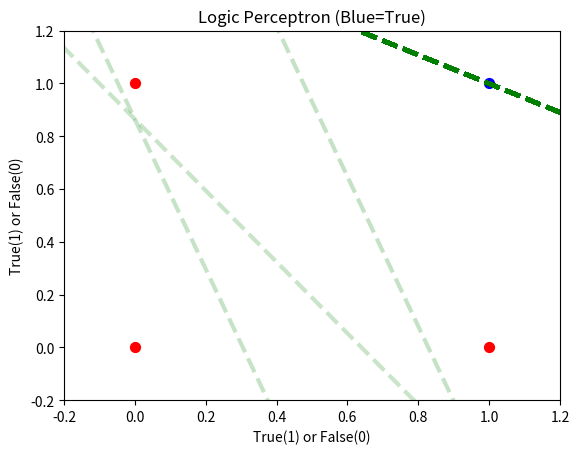

This figure's Python source:
import numpy as np
import numpy.random as rnd

# TODO: Write the input activation (called net_input) and the output function (called out_fun).
### BEGIN SOLUTION
# The net input function (weighted input signals)
net_input = lambda d, w: d @ w.T

# The output function determines the output of the neuron (1 if x > 0 else 0).
out_fun = lambda x: float(x >= 0)
### END SOLUTION


# TODO: Write a function generate_weights that generates N (= number of dimensions) + 1 (w_0) random weights.
### BEGIN SOLUTION
generate_weights = lambda dims: rnd.rand(dims + 1)
### END SOLUTION

####################################################
## Testing the perceptron with a concrete example ##
####################################################

# Dimensions for our test.
dims = 12

# Input is a row vector. (Shape is (1, 13).)
D = np.hstack((1, rnd.rand(dims) - 0.5))

# Weights are stored in a vector.
W = generate_weights(dims)

out = out_fun(net_input(D, W))

assert out == 1 or out == 0, "The output has to be either 1 or 0, but was {}".format(out)

def eval_network(t, D, W):
    """
    This function takes the trained weights of a perceptron
    and the input data (D) as well as the correct target values (t)
    and computes the overall error rate of the perceptron.
    """
    error = 0.0
    size = max(D.shape)
    for i in range(size):
        out = out_fun(net_input(D[i], W))
        error = error + abs(t[i] - out)
    # Normalize the error.
    try:
        return error.item(0) / size
    except AttributeError:
        return error / size

# Plotting functions
import matplotlib.pyplot as plt

def function_to_learn(selector, function):
    """
    Functional definitions for the perceptron to learn
    Instantiates plots for visualization of the decision boundary
    :param selector: selects which function to activate
    :return function:
    """
    plot_points = [[0,0],[0,1],[1,0],[1,1]]
    plot_colors = []

    for point in plot_points:
        plot_colors.append(function(point[0], point[1]))
    for color, point in enumerate(plot_points):
        plt.scatter(*point, s=50, c='b' if plot_colors[color] == 1 else 'r')
    print("Perceptron will now learn '{}'...\n\n".format(selector))

import matplotlib.pyplot as plt

# Change this line to choose other operators:
op = 'and'


###################################################
## Now we train our perceptron! [ML-07 Slide 33] ##
###################################################

# TODO: Write the update function (name it 'delta_fun')
#       for the weights dependent on epsilon, the target,
#       the output and the input vector.
### BEGIN SOLUTION
delta_fun = lambda ϵ, t, y, x: ϵ * (t - y) * x
### END SOLUTION

# TODO: Define suitable parameters for your problem.
# Use the following names:
#   ϵ: learning rate
#   dims: dimensions
#   training_size: the number of training samples
### BEGIN SOLUTION
ϵ = 0.1
dims = 2
training_size = 1000
### END SOLUTION

# TODO: Generate the weights (in a variable called W).
### BEGIN SOLUTION
W = generate_weights(dims)
### END SOLUTION

# TODO: Generate a matrix D of truthvalue pairs.
# The shape should be (training_size, dims).
### BEGIN SOLUTION
D = rnd.rand(training_size, dims) > 0.5
### END SOLUTION

# TODO: Pad the input D with ones for the bias. The bias should always be
# w_0, i. e. the first column of the data should be ones.
### BEGIN SOLUTION
D = np.hstack((np.ones((training_size, 1)), D))
### END SOLUTION

# Learn one of the logical functions OR, NAND, NOR
# (the lambda keyword is just a short way to define functions).
log_operators = {
    'and': lambda x1, x2: x1 and x2,
    'or': lambda x1, x2: x1 or x2,
    'nand': lambda x1, x2: not (x1 and x2),
    'nor': lambda x1, x2: not (x1 or x2),
    'xor': lambda x1, x2: (x1 and not x2) or (not x1 and x2)
}

log_operator = log_operators[op]
function_to_learn(op, log_operator)

row_operator = lambda row: log_operator(row[0], row[1])
labels = np.apply_along_axis(row_operator, 1, D[:, 1:])

epochs = 200    # Extra question: What effects do changes in the epochs 
samp_size = 5  #                 and sample sizes have on our training?

for i in range(epochs):
    # Sample random from the training data.
    for idx in rnd.choice(range(training_size), samp_size, replace=False):
        y = out_fun(net_input(D[idx], W))
        W += delta_fun(ϵ, labels[idx], y, D[idx])
    # Plotting code    
    y_point = (0, (-W[0] / W[2]))
    x_point = ((-W[0] / W[1]), 0)
    try:
        slope = (y_point[1] - x_point[1]) / (y_point[0] - x_point[0]) # will not work if x and y intercepts are 0
    except ZeroDivisionError:
        print("X and Y intercepts are both zero.  Due to the way slope is calculated, this causes a division by zero.  Sorry.")
    y_out = lambda points: slope * points
    x = np.linspace(-10, 10, 100)
    plt.plot(x, y_out(x) + y_point[1], 'g--', linewidth=3, alpha=i/epochs +.2 if i/epochs +.2 < 1 else 1)
    
plt.ylim([-.2, 1.2])
plt.xlim([-.2, 1.2])
plt.title("Logic Perceptron (Blue=True)")
plt.xlabel("True(1) or False(0)")
plt.ylabel("True(1) or False(0)")
plt.show()

# Print the overall performance of the Perceptron.
print("Overall error of the Perceptron: {:.2%}".format(eval_network(labels, D, W)))

# Space for complete own implementation

### BEGIN SOLUTION
###################################################
## A more object oriented approad.               ##
###################################################
class Perceptron():
    
    def __init__(self, num_inputs, learning_rate=0.1):
        
        self._weights = rnd.normal(size=num_inputs + 1)
        self._learning_rate = learning_rate
    
    def train(self, train_data, train_labels, epochs=1, sample_size=5):
        
        for _ in range(epochs):
            # Sample random from the training data.
            for idx in rnd.choice(range(train_data.shape[0]), sample_size, replace=False):
                self._train_step(train_data[idx], train_labels[idx])
        
    def predict(self, data):
        return self._output(self._activation(data))
    
    def evaluate(self, test_data, test_labels):
        prediction = self.predict(test_data)
        error = (np.abs(prediction - test_labels)).mean()

        return error
        
    def _activation(self, inputs):
        return self._weights @ inputs.T
    
    def _output(self, activation):
        return (activation >= 0).astype('int32')
    
    def _train_step(self, data, label):
        self._weights += self._learning_rate * (label - self.predict(data)) * data
        
        
###################################################
## Create training data.                         ##
###################################################
dims = 2
training_size = 2000

data = rnd.randint(low=0, high=2, dtype='int32', size=(training_size, dims))
# Pad the input D with ones for the bias.
data = np.column_stack((np.ones(training_size, dtype='int32'), data))

logical_operator = lambda x1, x2: x1 and x2
# logical_operator = lambda x, y: not (x and y)
# logical_operator = lambda x, y: not (x or y)

row_operator = lambda row: logical_operator(row[0], row[1])
labels = np.apply_along_axis(row_operator, 1, data[:, 1:])

# Split into test and training sets.
train_data = data[:-5]
train_labels = labels[:-5]
test_data = data[-5:]
test_labels = labels[-5:]

###################################################
## Train and evaluate.                           ##
###################################################
perceptron = Perceptron(num_inputs=2)
perceptron.train(train_data, train_labels, epochs=20, sample_size=50)
perceptron.evaluate(test_data, test_labels)
### END SOLUTION